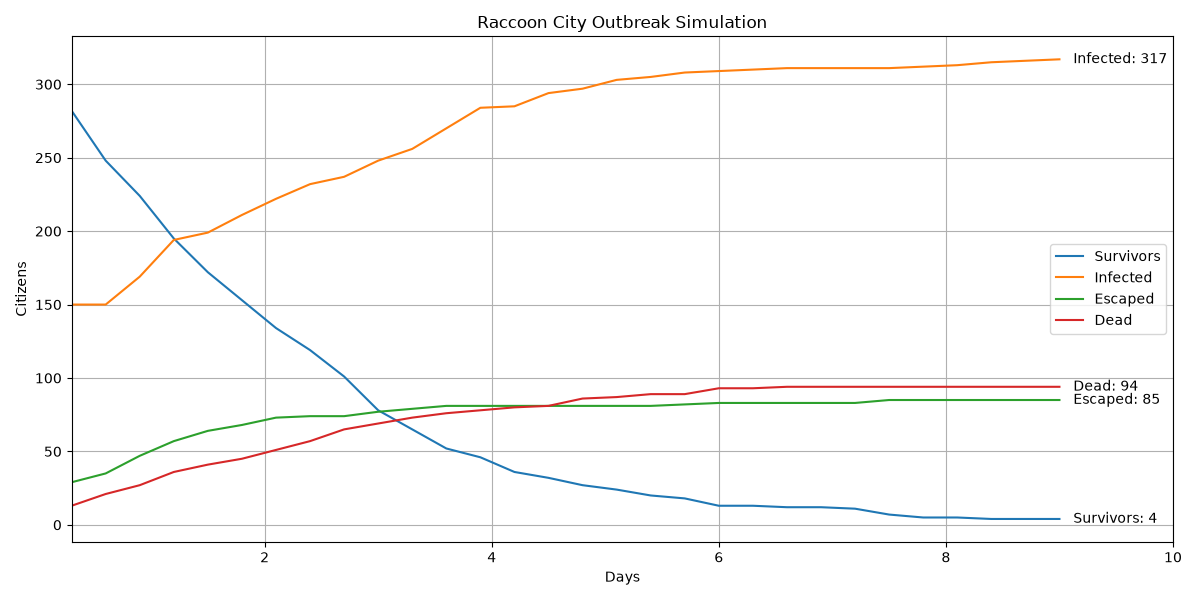

The file beside this chart, header and first rows:
Day, Escaped, Survivors, Exposed, Infected, Dead, Dead_PreInfection, Dead_Infected, Percent_Infected, Percent_Escaped, Percent_Alive_In_City, Food_Remaining, Water_Remaining, Weapons_Remaining, Execution_Time_Seconds
0.3, 29, 282, 26, 150, 13, 13, 0, 30.0, 5.8, 56.4, 276, 508, 32, 0.0
0.6, 35, 248, 46, 150, 21, 21, 0, 30.0, 7, 49.6, 276, 508, 31, 0.0
0.9, 47, 224, 33, 169, 27, 27, 0, 33.8, 9.4, 44.8, 274, 506, 29, 0.0
1.2, 57, 195, 18, 194, 36, 36, 0, 38.8, 11.4, 39.0, 274, 506, 28, 0.0
1.5, 64, 172, 24, 199, 41, 40, 1, 39.8, 12.8, 34.4, 274, 506, 27, 0.0
1.8, 68, 153, 23, 211, 45, 44, 1, 42.2, 13.6, 30.6, 274, 506, 27, 0.0
2.1, 73, 134, 20, 222, 51, 50, 1, 44.4, 14.6, 26.8, 273, 505, 27, 0.0
2.4, 74, 119, 18, 232, 57, 56, 1, 46.4, 14.8, 23.8, 272, 504, 25, 0.0
2.7, 74, 101, 23, 237, 65, 64, 1, 47.4, 14.8, 20.2, 272, 504, 24, 0.0
3.0, 77, 78, 28, 248, 69, 68, 1, 49.6, 15.4, 15.6, 272, 504, 24, 0.0
3.3, 79, 65, 27, 256, 73, 72, 1, 51.2, 15.8, 13.0, 271, 503, 24, 0.0
3.6, 81, 52, 21, 270, 76, 75, 1, 54.0, 16.2, 10.4, 271, 503, 24, 0.0
3.9, 81, 46, 11, 284, 78, 77, 1, 56.8, 16.2, 9.2, 271, 503, 24, 0.0
4.2, 81, 36, 18, 285, 80, 78, 2, 57, 16.2, 7.2, 271, 503, 24, 0.0
4.5, 81, 32, 12, 294, 81, 79, 2, 58.8, 16.2, 6.4, 270, 502, 24, 0.0
4.8, 81, 27, 9, 297, 86, 84, 2, 59.4, 16.2, 5.4, 270, 502, 24, 0.0
5.1, 81, 24, 5, 303, 87, 85, 2, 60.6, 16.2, 4.8, 270, 502, 24, 0.0
5.4, 81, 20, 5, 305, 89, 87, 2, 61.0, 16.2, 4.0, 270, 502, 24, 0.0
5.7, 82, 18, 3, 308, 89, 87, 2, 61.6, 16.4, 3.6, 270, 502, 24, 0.0
6.0, 83, 13, 2, 309, 93, 90, 3, 61.8, 16.6, 2.6, 270, 502, 24, 0.0
6.3, 83, 13, 1, 310, 93, 90, 3, 62.0, 16.6, 2.6, 270, 502, 24, 0.0
6.6, 83, 12, 0, 311, 94, 91, 3, 62.2, 16.6, 2.4, 270, 502, 24, 0.0
6.9, 83, 12, 0, 311, 94, 91, 3, 62.2, 16.6, 2.4, 270, 502, 24, 0.0
7.2, 83, 11, 1, 311, 94, 91, 3, 62.2, 16.6, 2.2, 270, 502, 24, 0.0
7.5, 85, 7, 3, 311, 94, 91, 3, 62.2, 17.0, 1.4, 270, 502, 24, 0.0
7.8, 85, 5, 4, 312, 94, 91, 3, 62.4, 17.0, 1.0, 270, 502, 24, 0.0
8.1, 85, 5, 3, 313, 94, 91, 3, 62.6, 17.0, 1.0, 270, 502, 24, 0.0
8.4, 85, 4, 2, 315, 94, 91, 3, 63.0, 17.0, 0.8, 270, 502, 24, 0.0
8.7, 85, 4, 1, 316, 94, 91, 3, 63.2, 17.0, 0.8, 270, 502, 24, 0.0
9.0, 85, 4, 0, 317, 94, 91, 3, 63.4, 17.0, 0.8, 270, 502, 24, 151.6
